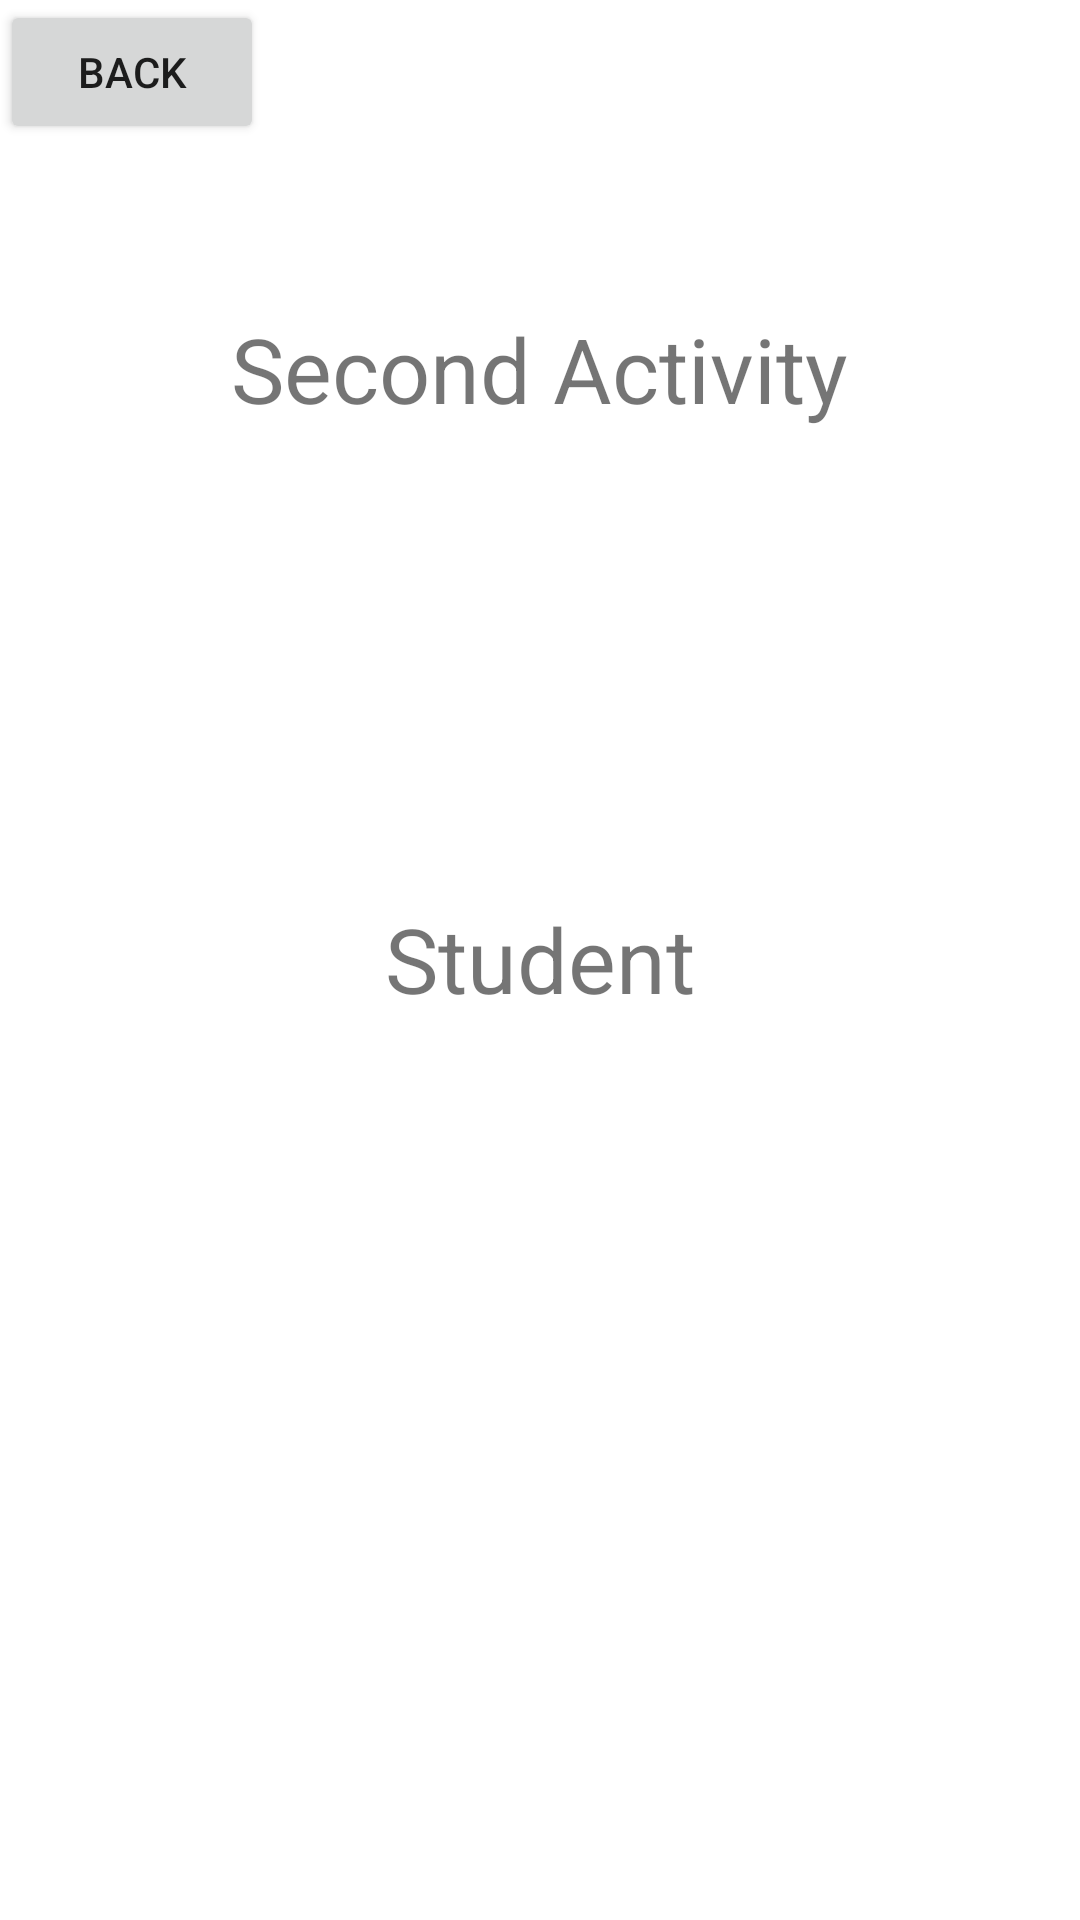

Reconstruct the res/layout file that produces this screen, plus the resources it refers to.
<!-- AndroidManifest.xml: application theme Theme.KotlinHometask -->
<!-- res/layout/activity_second.xml -->
<?xml version="1.0" encoding="utf-8"?>
<androidx.constraintlayout.widget.ConstraintLayout xmlns:android="http://schemas.android.com/apk/res/android"
    xmlns:app="http://schemas.android.com/apk/res-auto"
    xmlns:tools="http://schemas.android.com/tools"
    android:layout_width="match_parent"
    android:layout_height="match_parent"
    tools:context=".activity.SecondActivity">

    <TextView
        android:layout_width="wrap_content"
        android:layout_height="wrap_content"
        android:text="Second Activity"
        android:textSize="30dp"
        app:layout_constraintBottom_toBottomOf="parent"
        app:layout_constraintHorizontal_bias="0.498"
        app:layout_constraintLeft_toLeftOf="parent"
        app:layout_constraintRight_toRightOf="parent"
        app:layout_constraintTop_toTopOf="parent"
        app:layout_constraintVertical_bias="0.171" />

    <TextView
        android:id="@+id/tv_student"
        android:layout_width="wrap_content"
        android:layout_height="wrap_content"
        android:text="Student"
        android:textSize="30dp"
        app:layout_constraintBottom_toBottomOf="parent"
        app:layout_constraintLeft_toLeftOf="parent"
        app:layout_constraintRight_toRightOf="parent"
        app:layout_constraintTop_toTopOf="parent"
        app:layout_constraintVertical_bias="0.499" />

    <Button
        android:id="@+id/btn_back"
        android:layout_width="wrap_content"
        android:layout_height="wrap_content"
        android:text="back"
        tools:layout_editor_absoluteX="161dp"
        tools:layout_editor_absoluteY="381dp"
        tools:ignore="MissingConstraints" />


</androidx.constraintlayout.widget.ConstraintLayout>
<!-- resources referenced by this layout -->
<resources>
  <style name="Theme.KotlinHometask" parent="Theme.MaterialComponents.DayNight.DarkActionBar">
          
          <item name="colorPrimary">@color/purple_500</item>
          <item name="colorPrimaryVariant">@color/purple_700</item>
          <item name="colorOnPrimary">@color/white</item>
          
          <item name="colorSecondary">@color/teal_200</item>
          <item name="colorSecondaryVariant">@color/teal_700</item>
          <item name="colorOnSecondary">@color/black</item>
          
          <item name="android:statusBarColor" tools:targetApi="l">?attr/colorPrimaryVariant</item>
          
      </style>
  <!-- not gathered from this repository: default colours our renderer supplied (Android Studio template values) -->
  <color name="purple_500">#FF6200EE</color>
  <color name="purple_700">#FF3700B3</color>
  <color name="teal_200">#FF03DAC5</color>
  <color name="teal_700">#FF018786</color>
  <color name="black">#FF000000</color>
  <color name="white">#FFFFFFFF</color>
</resources>
